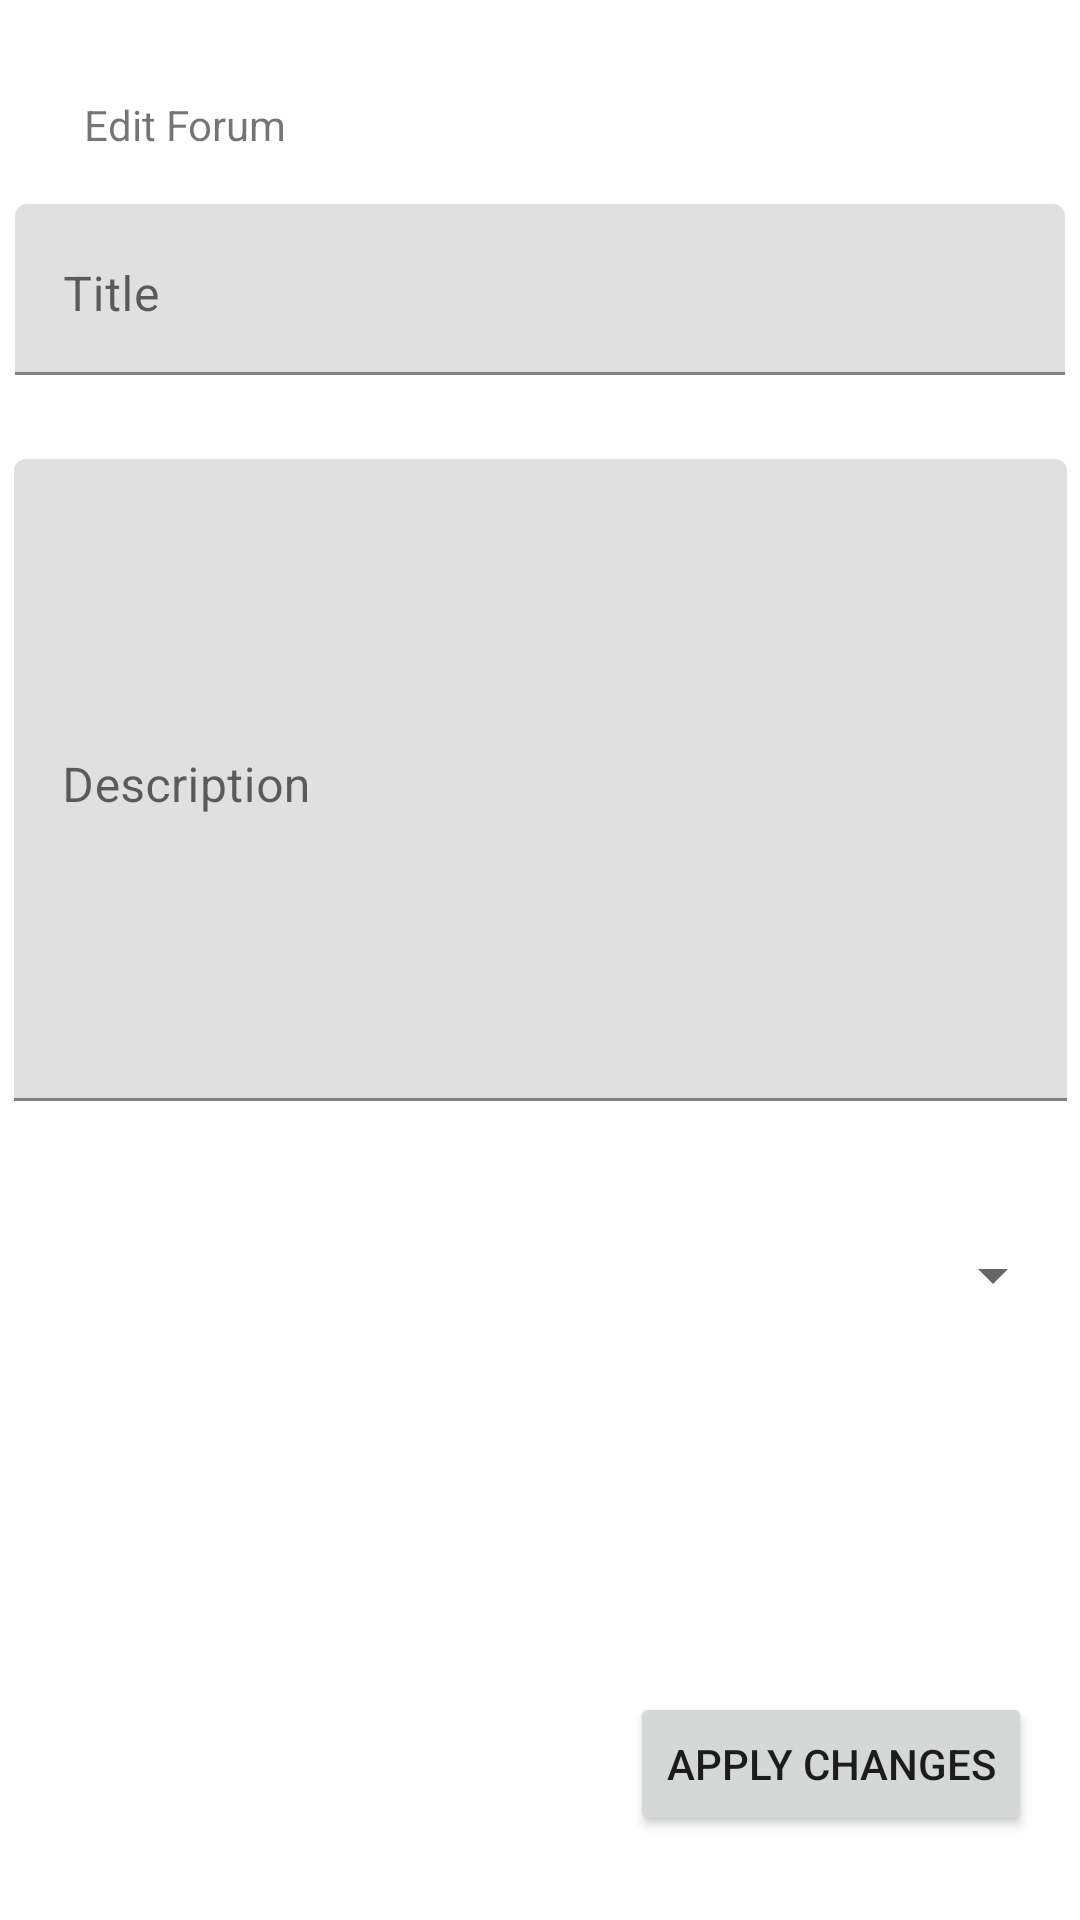

This screen was rendered from an Android layout file. Write that file and the resources it references.
<!-- AndroidManifest.xml: application theme Theme.Proyek_Android -->
<!-- res/layout/activity_edit_forum.xml -->
<?xml version="1.0" encoding="utf-8"?>
<androidx.constraintlayout.widget.ConstraintLayout xmlns:android="http://schemas.android.com/apk/res/android"
    xmlns:app="http://schemas.android.com/apk/res-auto"
    xmlns:tools="http://schemas.android.com/tools"
    android:layout_width="match_parent"
    android:layout_height="match_parent"
    tools:context=".EditForum">

    <com.google.android.material.textfield.TextInputLayout
        android:id="@+id/textInputLayout3"
        android:layout_width="351dp"
        android:layout_height="225dp"
        android:layout_marginTop="20dp"
        app:layout_constraintEnd_toEndOf="parent"
        app:layout_constraintStart_toStartOf="parent"
        app:layout_constraintTop_toBottomOf="@+id/textInputLayout2">

        <com.google.android.material.textfield.TextInputEditText
            android:id="@+id/tEditDescription"
            android:layout_width="match_parent"
            android:layout_height="214dp"
            android:autoText="false"
            android:gravity="start|top"
            android:hint="Description"
            android:textAlignment="textStart" />

    </com.google.android.material.textfield.TextInputLayout>

    <Button
        android:id="@+id/btnEditForum"
        android:layout_width="wrap_content"
        android:layout_height="wrap_content"
        android:layout_marginEnd="16dp"
        android:layout_marginBottom="28dp"
        android:text="Apply Changes"
        app:layout_constraintBottom_toBottomOf="parent"
        app:layout_constraintEnd_toEndOf="parent" />

    <TextView
        android:id="@+id/tvCreateForum4"
        android:layout_width="wrap_content"
        android:layout_height="wrap_content"
        android:layout_marginStart="28dp"
        android:layout_marginTop="32dp"
        android:text="Edit Forum"
        app:layout_constraintStart_toStartOf="parent"
        app:layout_constraintTop_toTopOf="parent" />

    <com.google.android.material.textfield.TextInputLayout
        android:id="@+id/textInputLayout2"
        android:layout_width="350dp"
        android:layout_height="65dp"
        android:layout_marginTop="68dp"
        app:layout_constraintEnd_toEndOf="parent"
        app:layout_constraintHorizontal_bias="0.491"
        app:layout_constraintStart_toStartOf="parent"
        app:layout_constraintTop_toTopOf="parent">

        <com.google.android.material.textfield.TextInputEditText
            android:id="@+id/tEditTitle"
            android:layout_width="match_parent"
            android:layout_height="57dp"
            android:gravity="top|start"
            android:hint="Title"
            android:textAlignment="textStart" />

    </com.google.android.material.textfield.TextInputLayout>

    <Spinner
        android:id="@+id/spinnerEditCategory"
        android:layout_width="350dp"
        android:layout_height="48dp"
        android:layout_marginTop="23dp"
        android:contentDescription="Categories"
        app:layout_constraintEnd_toEndOf="parent"
        app:layout_constraintStart_toStartOf="parent"
        app:layout_constraintTop_toBottomOf="@+id/textInputLayout3" />
</androidx.constraintlayout.widget.ConstraintLayout>
<!-- resources referenced by this layout -->
<resources>
  <style name="Theme.Proyek_Android" parent="Theme.MaterialComponents.DayNight.DarkActionBar">
          
          <item name="colorPrimary">@color/purple_500</item>
          <item name="colorPrimaryVariant">@color/purple_700</item>
          <item name="colorOnPrimary">@color/white</item>
          
          <item name="colorSecondary">@color/teal_200</item>
          <item name="colorSecondaryVariant">@color/teal_700</item>
          <item name="colorOnSecondary">@color/black</item>
          
          <item name="android:statusBarColor" tools:targetApi="l">?attr/colorPrimaryVariant</item>
          
      </style>
  <!-- not gathered from this repository: default colours our renderer supplied (Android Studio template values) -->
  <color name="purple_500">#FF6200EE</color>
  <color name="purple_700">#FF3700B3</color>
  <color name="teal_200">#FF03DAC5</color>
  <color name="teal_700">#FF018786</color>
  <color name="black">#FF000000</color>
  <color name="white">#FFFFFFFF</color>
</resources>
